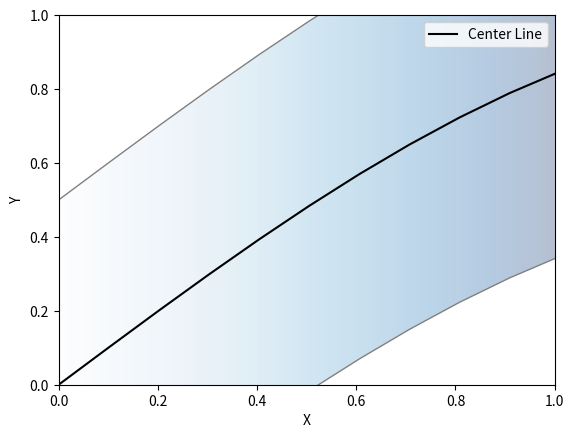

This figure's Python source:
import matplotlib.pyplot as plt
import numpy as np
from matplotlib.path import Path
from matplotlib.patches import PathPatch

# 你的数据（同上）
x_vals = np.linspace(0, 10, 100)
y_lower = np.sin(x_vals) - 0.5
y_upper = np.sin(x_vals) + 0.5
alpha_fill = 0.3

fig, ax = plt.subplots()

# 创建填充路径（多边形：下边界 + 反转上边界 + 闭合）
verts = np.vstack([np.column_stack([x_vals, y_lower]),
                   np.column_stack([x_vals[::-1], y_upper[::-1]])])
path = Path(verts)
patch = PathPatch(path, facecolor='none', edgecolor='gray',)  # 无色patch，只用于剪裁
ax.add_patch(patch)

# 创建渐变图像：水平渐变（基于x）
# 生成一个2D数组，y范围覆盖整个axes，x用linspace渐变
xlim = ax.get_xlim()
ylim = ax.get_ylim()
gradient_data = np.linspace(0, 1, len(x_vals)).reshape(1, -1)  # 行1，列len(x)，值0到1
im = ax.imshow(
    gradient_data,
    cmap='Blues',  # 渐变色图
    aspect='auto',
    extent=[xlim[0], xlim[1], ylim[0], ylim[1]],  # 覆盖axes范围
    alpha=alpha_fill,
    clip_path=patch,  # 剪裁到路径内
    clip_on=True,
)

# 绘制曲线
ax.plot(x_vals, (y_upper + y_lower)/2, color='black', label='Center Line')

ax.set_xlim(xlim)
ax.set_ylim(ylim)
ax.set_xlabel('X')
ax.set_ylabel('Y')
ax.legend()
plt.show()
